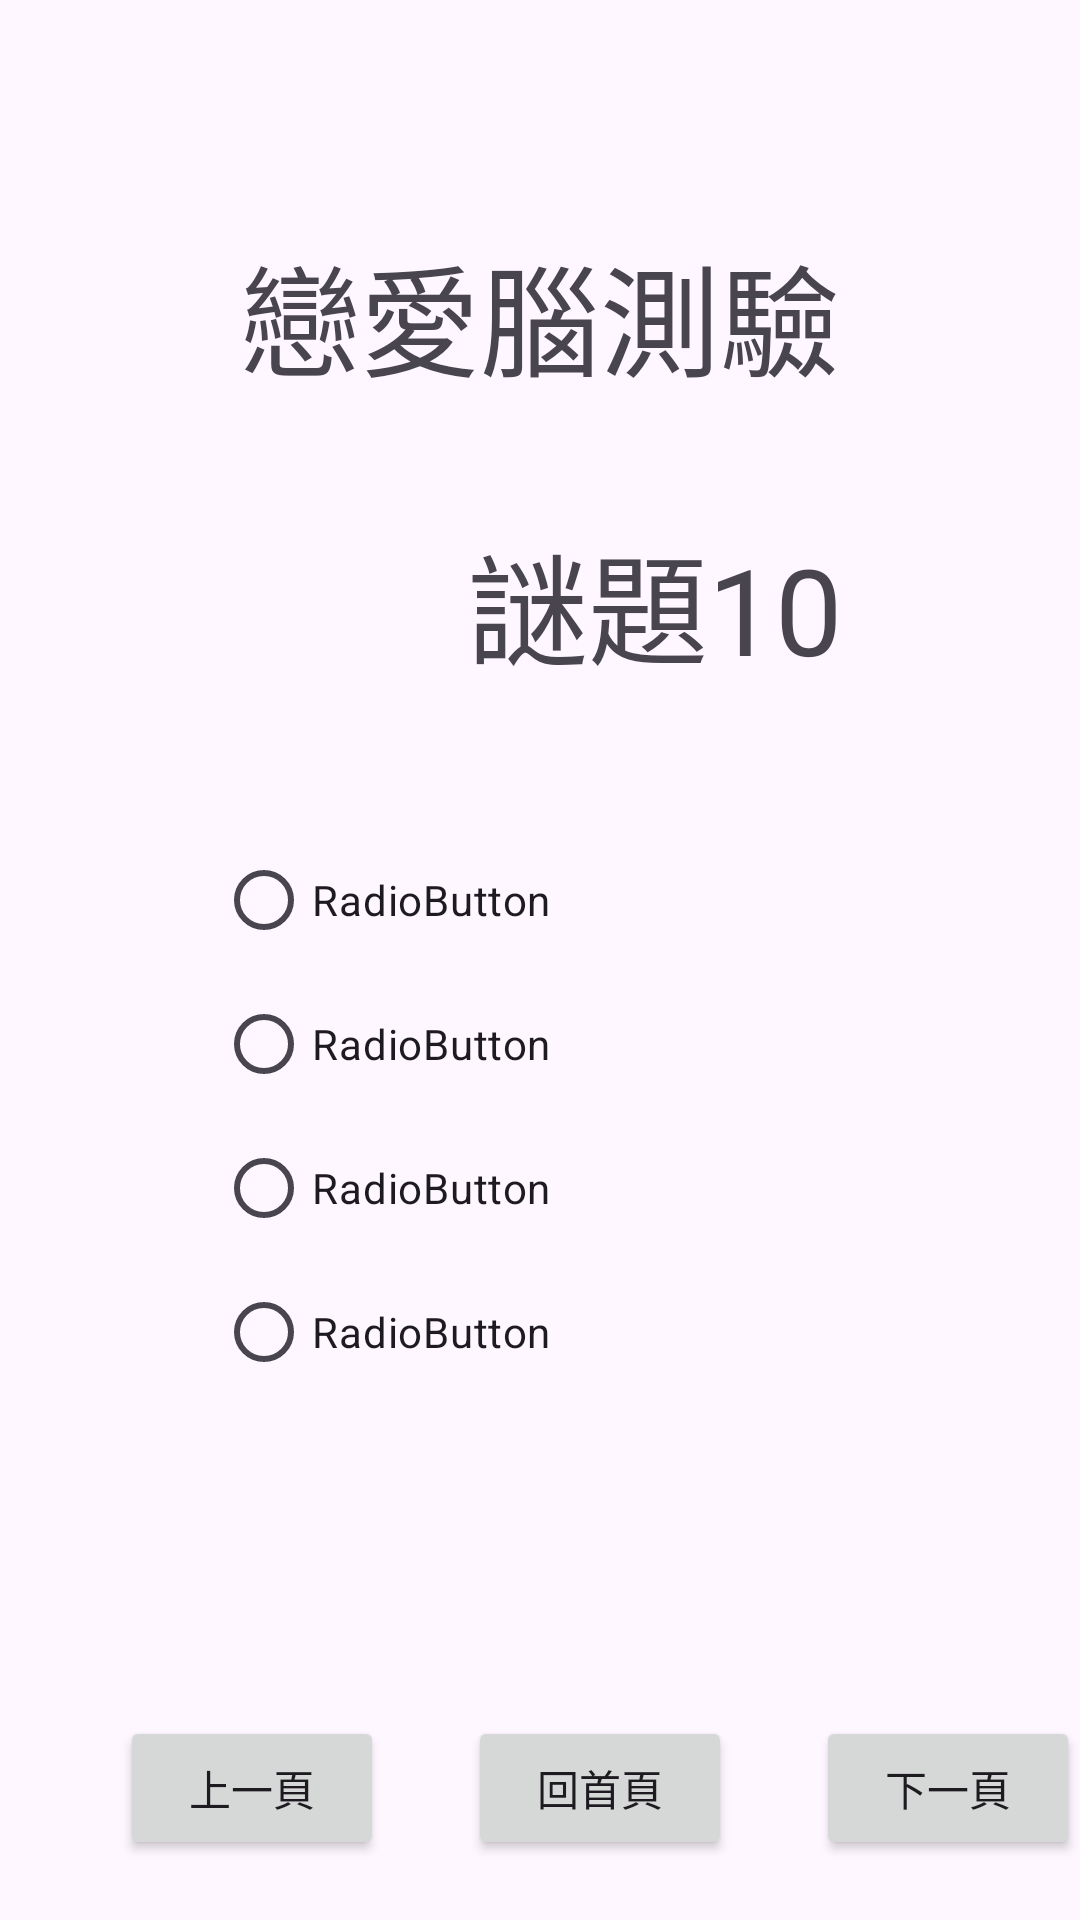

Layout XML and referenced resources for this Android screen:
<!-- AndroidManifest.xml: application theme Theme.MyApplication戀愛腦 -->
<!-- res/layout/activity_main_question11.xml -->
<?xml version="1.0" encoding="utf-8"?>
<androidx.constraintlayout.widget.ConstraintLayout xmlns:android="http://schemas.android.com/apk/res/android"
    android:layout_width="match_parent"
    android:layout_height="match_parent"
    xmlns:tools="http://schemas.android.com/tools"
    xmlns:app="http://schemas.android.com/apk/res-auto"
    tools:context=".MainActivity11">


    <TextView
        android:id="@+id/textView3"
        android:layout_width="200dp"
        android:layout_height="60dp"
        android:layout_marginTop="76dp"
        android:text="戀愛腦測驗"
        android:textSize="40sp"
        app:layout_constraintLeft_toLeftOf="parent"
        app:layout_constraintRight_toRightOf="parent"
        app:layout_constraintTop_toTopOf="parent"
        tools:ignore="MissingConstraints" />

    <TextView
        android:id="@+id/question"
        android:layout_width="wrap_content"
        android:layout_height="wrap_content"
        android:layout_marginStart="156dp"
        android:layout_marginTop="36dp"
        android:text="謎題10"
        android:textSize="40sp"
        app:layout_constraintStart_toStartOf="parent"
        app:layout_constraintTop_toBottomOf="@id/textView3"
        tools:ignore="MissingConstraints" />

    <RadioGroup
        android:id="@+id/radioGroup1"
        android:layout_width="wrap_content"
        android:layout_height="wrap_content"
        android:layout_marginStart="72dp"
        android:layout_marginTop="140dp"
        app:layout_constraintStart_toStartOf="parent"
        app:layout_constraintTop_toBottomOf="@id/textView3"
        tools:ignore="MissingConstraints">

        <RadioButton
            android:id="@+id/radioButton37"
            android:layout_width="wrap_content"
            android:layout_height="wrap_content"
            android:text="RadioButton"
            tools:ignore="MissingConstraints"
            tools:layout_editor_absoluteX="71dp"
            tools:layout_editor_absoluteY="278dp" />

        <RadioButton
            android:id="@+id/radioButton38"
            android:layout_width="wrap_content"
            android:layout_height="wrap_content"
            android:text="RadioButton"
            tools:ignore="MissingConstraints"
            tools:layout_editor_absoluteX="71dp"
            tools:layout_editor_absoluteY="354dp" />

        <RadioButton
            android:id="@+id/radioButton39"
            android:layout_width="wrap_content"
            android:layout_height="wrap_content"
            android:text="RadioButton"
            tools:ignore="MissingConstraints"
            tools:layout_editor_absoluteX="71dp"
            tools:layout_editor_absoluteY="418dp" />

        <RadioButton
            android:id="@+id/radioButton40"
            android:layout_width="wrap_content"
            android:layout_height="wrap_content"
            android:text="RadioButton"
            tools:ignore="MissingConstraints"
            tools:layout_editor_absoluteX="71dp"
            tools:layout_editor_absoluteY="481dp" />
    </RadioGroup>

    <Button
        android:id="@+id/btn_return"
        android:layout_width="wrap_content"
        android:layout_height="wrap_content"
        android:layout_marginStart="40dp"
        android:layout_marginTop="436dp"
        android:text="上一頁"
        app:layout_constraintStart_toStartOf="parent"
        app:layout_constraintTop_toBottomOf="@id/textView3"
        tools:ignore="MissingConstraints" />

    <Button
        android:id="@+id/btn_next"
        android:layout_width="wrap_content"
        android:layout_height="wrap_content"
        android:layout_marginStart="116dp"
        android:layout_marginBottom="4dp"
        android:text="下一頁"
        app:layout_constraintTop_toTopOf="@id/btn_backto1"
        app:layout_constraintStart_toStartOf="@id/btn_backto1"
        tools:ignore="MissingConstraints" />

    <Button
        android:id="@+id/btn_backto1"
        android:layout_width="wrap_content"
        android:layout_height="wrap_content"
        android:layout_marginStart="116dp"
        android:layout_marginTop="436dp"
        android:text="回首頁"
        app:layout_constraintStart_toStartOf="@id/btn_return"
        app:layout_constraintTop_toBottomOf="@id/textView3"
        tools:ignore="MissingConstraints" />

</androidx.constraintlayout.widget.ConstraintLayout>
<!-- resources referenced by this layout -->
<resources>
  <style name="Theme.MyApplication戀愛腦" parent="Base.Theme.MyApplication戀愛腦" />
  <style name="Base.Theme.MyApplication戀愛腦" parent="Theme.Material3.DayNight.NoActionBar">
          
          
      </style>
</resources>
